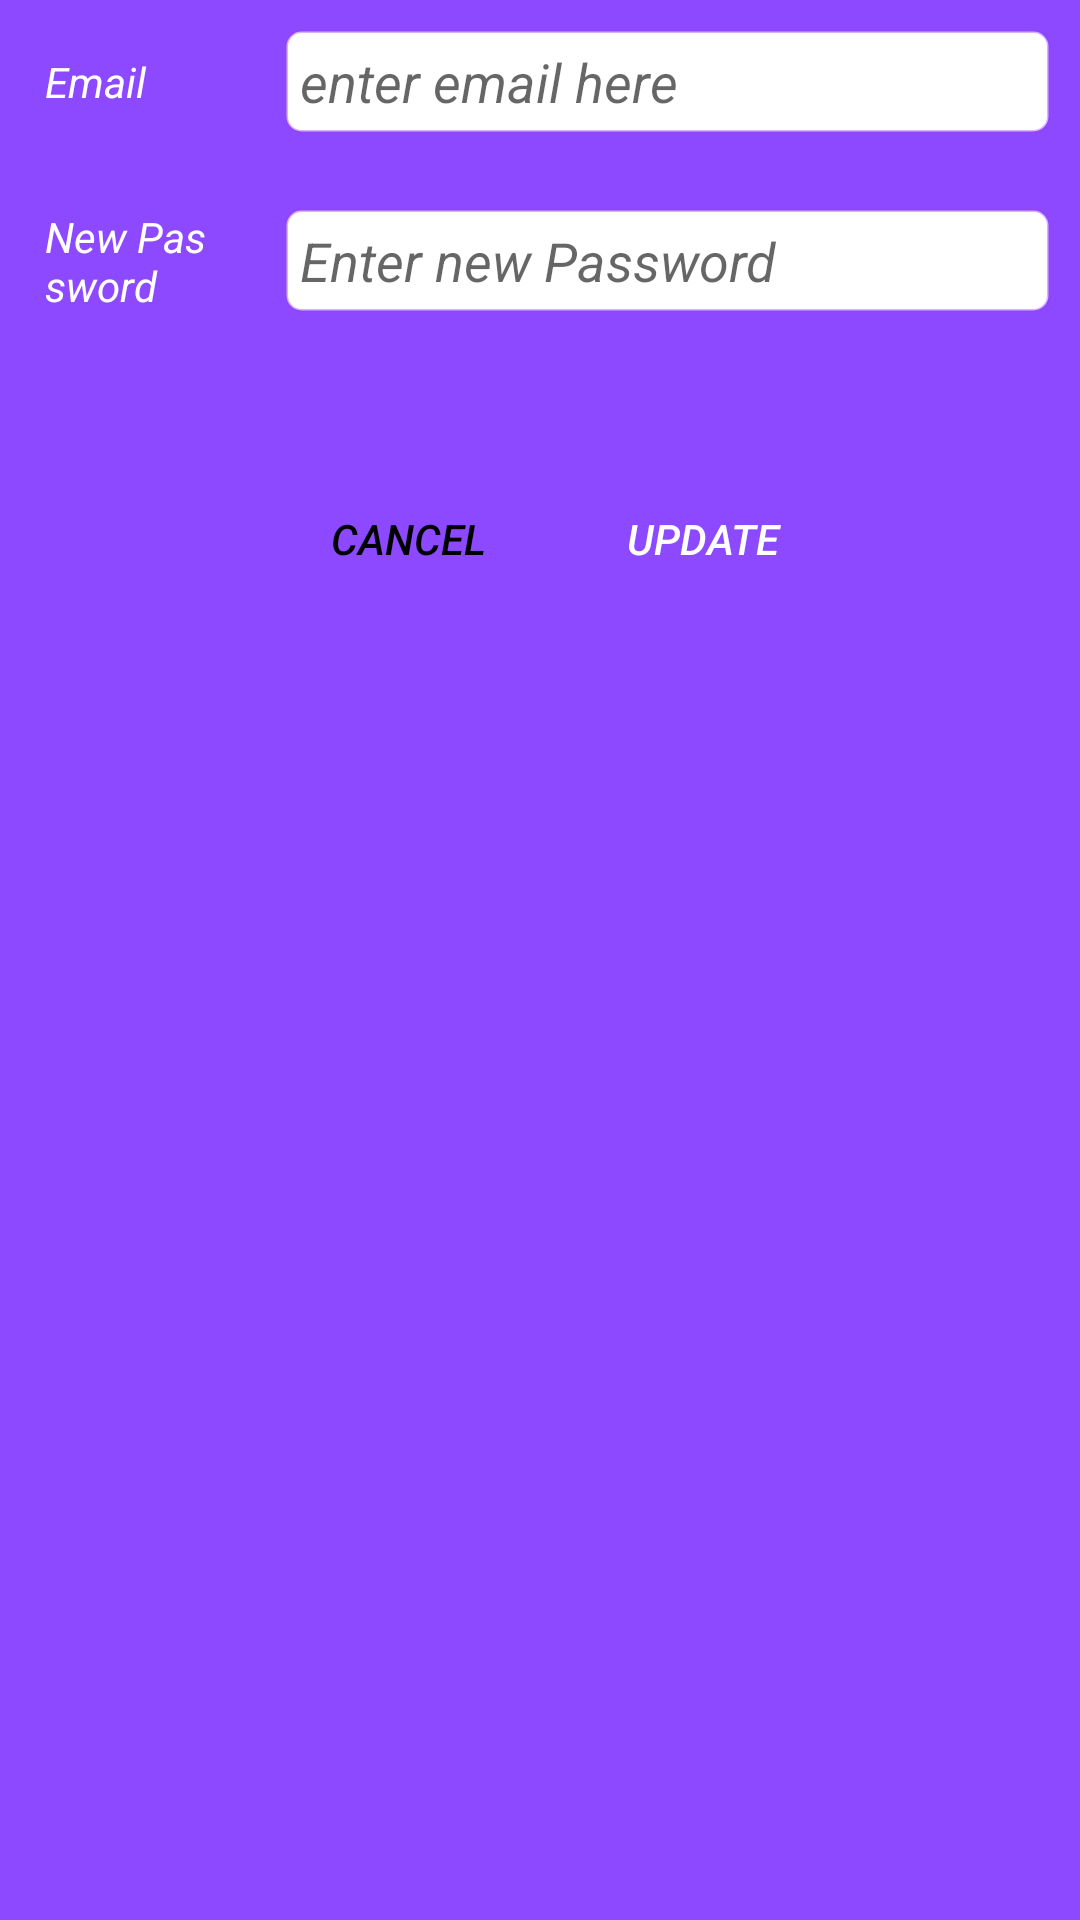

Reconstruct the res/layout file that produces this screen, plus the resources it refers to.
<!-- AndroidManifest.xml: application theme AppTheme -->
<!-- res/layout/fragment_update_password.xml -->
<?xml version="1.0" encoding="utf-8"?>
<FrameLayout xmlns:android="http://schemas.android.com/apk/res/android"
    xmlns:tools="http://schemas.android.com/tools"
    android:layout_width="match_parent"
    android:layout_height="wrap_content"
    android:background="@color/colorPrimary"
    tools:context=".fragment.UpdatePassword">

    <LinearLayout
        android:layout_width="match_parent"
        android:layout_height="wrap_content"
        android:orientation="vertical">

        <LinearLayout
            android:id="@+id/area_2"
            android:layout_width="match_parent"
            android:layout_height="wrap_content">

            <LinearLayout
                android:layout_width="match_parent"
                android:layout_height="wrap_content"
                android:orientation="vertical"
                android:weightSum="4">



                <LinearLayout
                    android:layout_weight="1"
                    android:layout_width="match_parent"
                    android:layout_height="wrap_content"
                    android:orientation="horizontal"
                    android:weightSum="2"
                    android:gravity="center">

                    <TextView
                        android:layout_weight=".5"
                        android:layout_width="0dp"
                        android:layout_height="wrap_content"
                        android:text="Email"
                        android:textColor="#ffff"
                        android:padding="15dp"/>

                    <EditText
                        android:id="@+id/update_email_Id"
                        android:layout_weight="1.5"
                        android:layout_width="0dp"
                        android:layout_height="wrap_content"
                        android:padding="5dp"
                        android:layout_margin="10dp"
                        android:hint="enter email here"
                        android:inputType="text"
                        android:background="@drawable/edit_text_background" />



                </LinearLayout>

                <LinearLayout
                    android:layout_weight="1"
                    android:layout_width="match_parent"
                    android:layout_height="wrap_content"
                    android:orientation="horizontal"
                    android:weightSum="2"
                    android:gravity="center">

                    <TextView
                        android:layout_weight=".5"
                        android:layout_width="0dp"
                        android:layout_height="wrap_content"
                        android:text="New Password"
                        android:textColor="#ffff"
                        android:padding="15dp"/>

                    <EditText
                        android:id="@+id/update_password_Id"
                        android:layout_weight="1.5"
                        android:layout_width="0dp"
                        android:layout_height="wrap_content"
                        android:padding="5dp"
                        android:hint="Enter new Password"
                        android:layout_margin="10dp"
                        android:background="@drawable/edit_text_background" />



                </LinearLayout>






            </LinearLayout>

        </LinearLayout>

        <LinearLayout
            android:id="@+id/button_field"
            android:layout_width="match_parent"
            android:layout_height="wrap_content"
            android:orientation="horizontal"
            android:gravity="center"
            android:layout_marginTop="40dp">

            <Button
                android:id="@+id/btnCancel"
                android:background="@drawable/button_pressed_animation"
                android:backgroundTint="#e0e0e0"
                android:layout_width="wrap_content"
                android:layout_height="40dp"
                android:layout_gravity="center_horizontal"
                android:layout_marginTop="16dp"
                android:layout_marginLeft="10dp"
                android:textColor="@android:color/black"
                android:text="Cancel"/>


            <Button
                android:id="@+id/btnSend"
                android:background="@drawable/button_pressed_animation"
                android:layout_width="wrap_content"
                android:layout_height="40dp"
                android:layout_gravity="center_horizontal"
                android:layout_marginTop="16dp"
                android:layout_marginLeft="10dp"
                android:textColor="@android:color/white"
                android:text="Update"/>


        </LinearLayout>

    </LinearLayout>



</FrameLayout>
<!-- resources referenced by this layout -->
<resources>
  <color name="colorPrimary">#8D49FF</color>
  <!-- drawable edit_text_background (drawable) -->
  <?xml version="1.0" encoding="utf-8"?>
  <shape xmlns:android="http://schemas.android.com/apk/res/android"
      android:shape="rectangle"
      android:padding="10dp">
      <solid android:color="#ffff"/>
      <corners
          android:bottomRightRadius="5dp"
          android:bottomLeftRadius="5dp"
          android:topLeftRadius="5dp"
          android:topRightRadius="5dp"/>
      <stroke
          android:width="1dp"
          android:color="@color/colorPrimaryDark" />
  </shape>
  <style name="AppTheme" parent="Theme.AppCompat.Light.DarkActionBar">
          
          <item name="colorPrimary">@color/colorPrimary</item>
          <item name="colorPrimaryDark">@color/colorPrimaryDark</item>
          <item name="colorAccent">@color/colorAccent</item>
          <item name="android:textStyle">italic</item>
      </style>
  <color name="colorPrimaryDark">#64983cff</color>
  <color name="colorAccent">#795548</color>
</resources>
